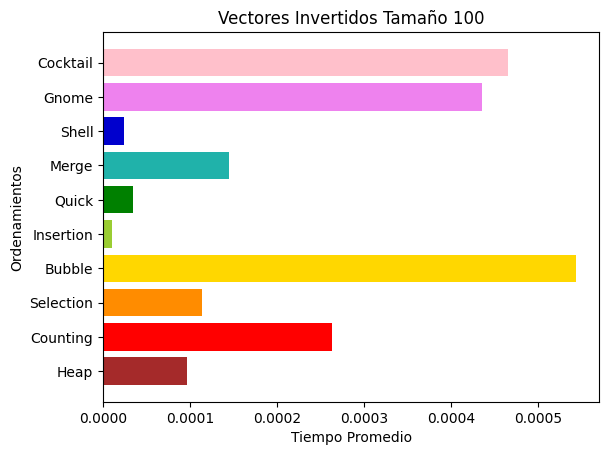

Reproduce this figure in Python.
from matplotlib import pyplot as pp
import numpy as np

ejey = ["Heap", "Counting", "Selection", "Bubble", "Insertion", "Quick", "Merge", "Shell", "Gnome", "Cocktail"]
ejex = [9.6800e-5, 2.6340e-4, 1.1418e-4, 5.4344e-4, 1.0200e-5, 3.4330e-5, 1.4501e-4, 2.3660e-5, 4.3602e-4, 4.6539e-4]

pp.rcdefaults()
fig, ax = pp.subplots()

y_pos = np.arange(len(ejey))
ax.barh(y_pos, ejex, color = ("brown", "red", "darkorange", "gold", "yellowgreen", "green", "lightseagreen", "mediumblue", "violet", "pink"))
ax.set_yticks(y_pos)
ax.set_yticklabels(ejey)
ax.set_ylabel("Ordenamientos")
ax.set_xlabel("Tiempo Promedio")
ax.set_title("Vectores Invertidos Tamaño 100")

pp.show()
